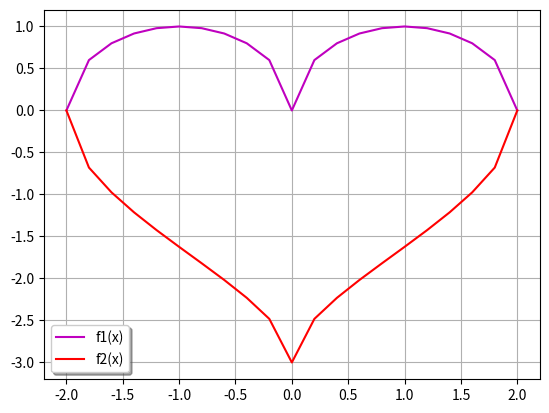

Write the Python code that produced this figure.
import numpy as np
import matplotlib.pyplot as plt

def f1(x):
    return np.sqrt(1 - (abs(x) - 1)**2)

def f2(x):
    return -3 * np.sqrt(1 - np.sqrt(abs(x)/2))

x = np.arange(-2, 2.1, 0.2)
plt.plot(x, f1(x), color = 'm', label="f1(x)")
plt.plot(x, f2(x), color = 'r', label="f2(x)")
plt.legend(shadow=True)
plt.grid()
plt.show()
